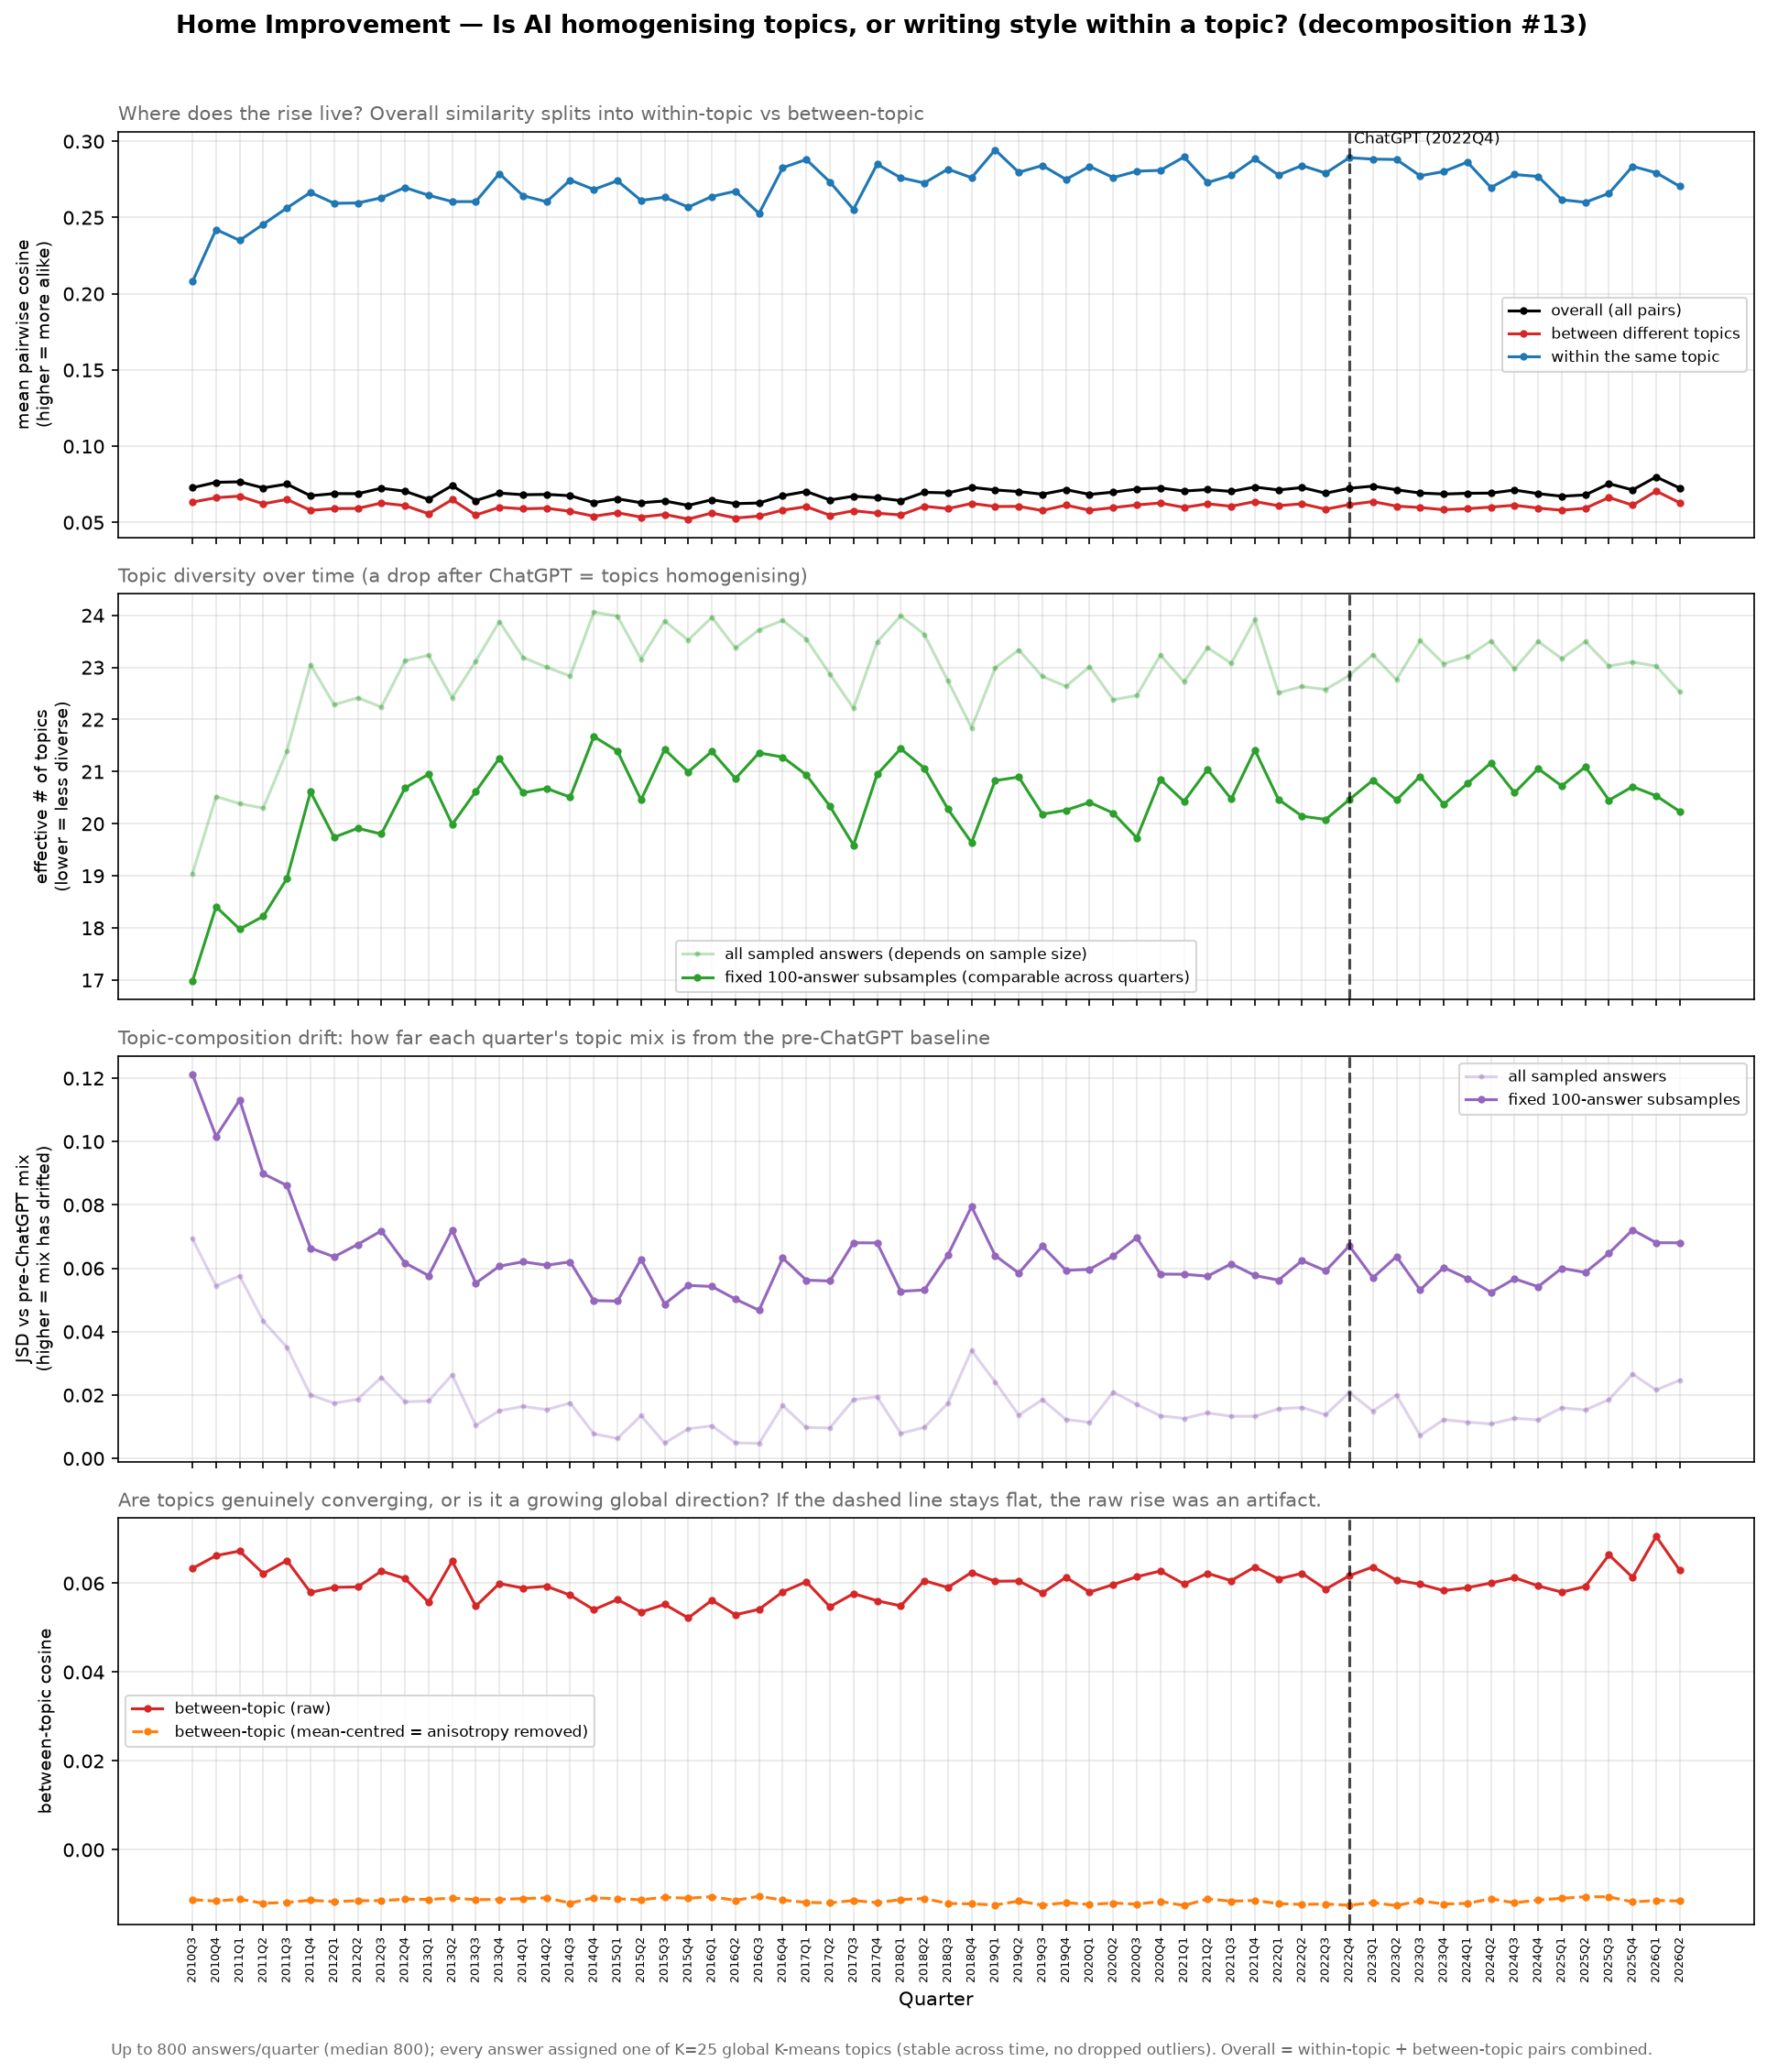

Data behind this chart, as committed beside it:
quarter, n, n_sample, n_topics, p_within, overall_cosine, within_cosine, between_cosine, mc_overall_cosine, mc_between_cosine, between_centroid_cosine, eff_topics, topic_entropy, comp_jsd, eff_topics_r, comp_jsd_r
2010Q3, 800, 800, 25, 0.06514, 0.07275, 0.2079, 0.06333, -0.001227, -0.01123, 0.199, 19.04, 2.947, 0.06934, 16.98, 0.1213
2010Q4, 800, 800, 25, 0.05732, 0.07631, 0.2422, 0.06623, -0.001219, -0.01156, 0.2026, 20.52, 3.021, 0.05451, 18.41, 0.1016
2011Q1, 800, 800, 25, 0.05593, 0.07663, 0.235, 0.06725, -0.001222, -0.01111, 0.1976, 20.39, 3.015, 0.05759, 17.98, 0.1132
2011Q2, 800, 800, 25, 0.05719, 0.07267, 0.2456, 0.06218, -0.001221, -0.01205, 0.1914, 20.3, 3.011, 0.04332, 18.22, 0.08987
2011Q3, 800, 800, 25, 0.05257, 0.07516, 0.2563, 0.06511, -0.00123, -0.01185, 0.2065, 21.39, 3.063, 0.03511, 18.95, 0.08614
2011Q4, 800, 800, 25, 0.04577, 0.06749, 0.2665, 0.05795, -0.001239, -0.01136, 0.1885, 23.05, 3.138, 0.02003, 20.61, 0.06638
2012Q1, 800, 800, 25, 0.04905, 0.0689, 0.2593, 0.05908, -0.001232, -0.01169, 0.1921, 22.28, 3.104, 0.01744, 19.74, 0.06364
2012Q2, 800, 800, 25, 0.04832, 0.06886, 0.2596, 0.05917, -0.001228, -0.01146, 0.1933, 22.42, 3.11, 0.01868, 19.91, 0.06755
2012Q3, 800, 800, 25, 0.04836, 0.07241, 0.2629, 0.06273, -0.001223, -0.01146, 0.2018, 22.24, 3.102, 0.02557, 19.8, 0.07183
2012Q4, 800, 800, 25, 0.04511, 0.07049, 0.2697, 0.06108, -0.001228, -0.01112, 0.1979, 23.13, 3.141, 0.01787, 20.69, 0.06172
2013Q1, 800, 800, 25, 0.04513, 0.06513, 0.2646, 0.0557, -0.001229, -0.01119, 0.1865, 23.23, 3.146, 0.01815, 20.95, 0.05771
2013Q2, 800, 800, 25, 0.04715, 0.07418, 0.2604, 0.06496, -0.001215, -0.01086, 0.2009, 22.42, 3.11, 0.02641, 19.99, 0.07209
2013Q3, 800, 800, 25, 0.0461, 0.06432, 0.2605, 0.05484, -0.001234, -0.01124, 0.1881, 23.12, 3.141, 0.01046, 20.62, 0.05533
2013Q4, 800, 800, 25, 0.04255, 0.06926, 0.2788, 0.05994, -0.001238, -0.01117, 0.1959, 23.88, 3.173, 0.01504, 21.26, 0.06067
2014Q1, 800, 800, 25, 0.04504, 0.06817, 0.2643, 0.05892, -0.00123, -0.01099, 0.1972, 23.19, 3.144, 0.01643, 20.59, 0.06208
2014Q2, 800, 800, 25, 0.04508, 0.06839, 0.2604, 0.05932, -0.001234, -0.01083, 0.1925, 23, 3.136, 0.01541, 20.68, 0.06098
2014Q3, 800, 800, 25, 0.04702, 0.06753, 0.2746, 0.05732, -0.00123, -0.012, 0.1887, 22.83, 3.128, 0.0175, 20.51, 0.06205
2014Q4, 800, 800, 25, 0.04192, 0.06303, 0.2684, 0.05404, -0.00124, -0.01081, 0.1883, 24.06, 3.181, 0.007772, 21.67, 0.04982
2015Q1, 800, 800, 25, 0.04205, 0.06551, 0.2741, 0.05635, -0.001242, -0.01104, 0.1881, 23.98, 3.177, 0.0063, 21.39, 0.04965
2015Q2, 800, 800, 25, 0.04534, 0.06292, 0.2612, 0.0535, -0.001236, -0.01125, 0.1891, 23.16, 3.142, 0.0135, 20.46, 0.06293
2015Q3, 800, 800, 25, 0.04244, 0.06408, 0.2633, 0.05525, -0.001241, -0.0107, 0.1919, 23.89, 3.174, 0.004852, 21.43, 0.04875
2015Q4, 800, 800, 25, 0.04391, 0.06118, 0.2569, 0.05219, -0.001244, -0.01091, 0.1925, 23.52, 3.158, 0.009339, 21, 0.05461
2016Q1, 800, 800, 25, 0.04201, 0.0649, 0.2638, 0.05618, -0.001243, -0.01056, 0.1976, 23.96, 3.176, 0.01029, 21.39, 0.05428
2016Q2, 800, 800, 25, 0.04401, 0.06234, 0.2673, 0.0529, -0.001243, -0.01139, 0.1866, 23.37, 3.152, 0.004927, 20.87, 0.05029
2016Q3, 800, 800, 25, 0.04328, 0.06273, 0.2527, 0.05414, -0.001241, -0.01046, 0.1933, 23.72, 3.166, 0.004735, 21.36, 0.04678
2016Q4, 800, 800, 25, 0.04229, 0.06756, 0.2827, 0.05806, -0.001236, -0.01133, 0.1944, 23.9, 3.174, 0.01671, 21.28, 0.06325
2017Q1, 800, 800, 25, 0.04365, 0.07029, 0.2881, 0.06035, -0.001238, -0.01185, 0.196, 23.54, 3.159, 0.009757, 20.94, 0.05627
2017Q2, 800, 800, 25, 0.04588, 0.06474, 0.2734, 0.0547, -0.001238, -0.01196, 0.1881, 22.87, 3.13, 0.009619, 20.34, 0.056
2017Q3, 800, 800, 25, 0.04821, 0.0672, 0.2553, 0.05767, -0.001235, -0.01142, 0.2011, 22.22, 3.101, 0.01855, 19.59, 0.06807
2017Q4, 800, 800, 25, 0.04425, 0.0662, 0.285, 0.05607, -0.001227, -0.01192, 0.1868, 23.49, 3.156, 0.01942, 20.95, 0.06802
2018Q1, 800, 800, 25, 0.04235, 0.06428, 0.2761, 0.05491, -0.001237, -0.01121, 0.1854, 23.99, 3.178, 0.007907, 21.44, 0.05274
2018Q2, 800, 800, 25, 0.04328, 0.06975, 0.2727, 0.06057, -0.001235, -0.01096, 0.2019, 23.63, 3.163, 0.009807, 21.07, 0.05316
2018Q3, 800, 800, 25, 0.04631, 0.06936, 0.2818, 0.05904, -0.001226, -0.01209, 0.1909, 22.74, 3.124, 0.01743, 20.28, 0.0642
2018Q4, 800, 800, 25, 0.04953, 0.07303, 0.2761, 0.06244, -0.001215, -0.01217, 0.193, 21.84, 3.084, 0.03407, 19.64, 0.07953
2019Q1, 800, 800, 25, 0.0464, 0.0713, 0.2944, 0.06045, -0.001213, -0.01242, 0.1879, 22.99, 3.135, 0.02413, 20.83, 0.06404
2019Q2, 800, 800, 25, 0.04435, 0.07024, 0.2797, 0.06052, -0.001236, -0.01156, 0.2036, 23.34, 3.15, 0.01366, 20.9, 0.0585
2019Q3, 800, 800, 25, 0.04728, 0.06851, 0.2842, 0.0578, -0.001229, -0.01245, 0.1909, 22.83, 3.128, 0.01855, 20.18, 0.06702
2019Q4, 800, 800, 25, 0.04766, 0.07152, 0.275, 0.06133, -0.001229, -0.01191, 0.2009, 22.64, 3.12, 0.0123, 20.26, 0.05936
2020Q1, 800, 800, 25, 0.04596, 0.06837, 0.2836, 0.05801, -0.001235, -0.01232, 0.1958, 23.01, 3.136, 0.01138, 20.41, 0.05968
2020Q2, 800, 800, 25, 0.04691, 0.06986, 0.2762, 0.0597, -0.001233, -0.01199, 0.1927, 22.38, 3.108, 0.02098, 20.2, 0.06391
2020Q3, 800, 800, 25, 0.04764, 0.0719, 0.2804, 0.06147, -0.001233, -0.01225, 0.1953, 22.46, 3.112, 0.01702, 19.73, 0.06969
2020Q4, 800, 800, 25, 0.04524, 0.07263, 0.281, 0.06276, -0.001231, -0.01162, 0.199, 23.24, 3.146, 0.01346, 20.85, 0.05819
2021Q1, 800, 800, 25, 0.04664, 0.07057, 0.2897, 0.05984, -0.001232, -0.01255, 0.1895, 22.72, 3.123, 0.01262, 20.43, 0.05813
2021Q2, 800, 800, 25, 0.04431, 0.07157, 0.273, 0.06224, -0.001233, -0.01108, 0.1998, 23.38, 3.152, 0.01439, 21.04, 0.05753
2021Q3, 800, 800, 25, 0.04493, 0.07034, 0.2777, 0.06058, -0.001239, -0.01157, 0.2016, 23.08, 3.139, 0.01331, 20.47, 0.06142
2021Q4, 800, 800, 25, 0.04236, 0.0732, 0.2885, 0.06368, -0.001234, -0.01142, 0.206, 23.92, 3.175, 0.01332, 21.42, 0.05775
2022Q1, 800, 800, 25, 0.04768, 0.0713, 0.2779, 0.06096, -0.001235, -0.01213, 0.1985, 22.51, 3.114, 0.01564, 20.47, 0.05626
2022Q2, 800, 800, 25, 0.04795, 0.07288, 0.2841, 0.06224, -0.001227, -0.0123, 0.1963, 22.63, 3.119, 0.01609, 20.15, 0.06244
2022Q3, 800, 800, 25, 0.04764, 0.06917, 0.2792, 0.05866, -0.001231, -0.0122, 0.1882, 22.58, 3.117, 0.01379, 20.08, 0.05921
2022Q4, 800, 800, 25, 0.04699, 0.07239, 0.2893, 0.0617, -0.001227, -0.01249, 0.2041, 22.85, 3.129, 0.02084, 20.46, 0.06711
2023Q1, 800, 800, 25, 0.04508, 0.07381, 0.2883, 0.06369, -0.001229, -0.0119, 0.2001, 23.24, 3.146, 0.01494, 20.84, 0.05701
2023Q2, 800, 800, 25, 0.04717, 0.07141, 0.2881, 0.06068, -0.001236, -0.01257, 0.1999, 22.76, 3.125, 0.01995, 20.46, 0.06372
2023Q3, 800, 800, 25, 0.04375, 0.06931, 0.2774, 0.05979, -0.00124, -0.01147, 0.2004, 23.51, 3.158, 0.00724, 20.91, 0.05318
2023Q4, 800, 800, 25, 0.04629, 0.06861, 0.2802, 0.05834, -0.001241, -0.01222, 0.2024, 23.07, 3.139, 0.01226, 20.37, 0.06025
2024Q1, 800, 800, 25, 0.04448, 0.06912, 0.2864, 0.05901, -0.001241, -0.01207, 0.1922, 23.21, 3.145, 0.01147, 20.77, 0.05681
2024Q2, 800, 800, 25, 0.04371, 0.06922, 0.2697, 0.06006, -0.001234, -0.01103, 0.199, 23.51, 3.157, 0.01091, 21.17, 0.05242
2024Q3, 800, 800, 25, 0.04601, 0.07125, 0.2783, 0.06127, -0.001239, -0.01195, 0.2088, 22.97, 3.134, 0.01266, 20.59, 0.05671
2024Q4, 800, 800, 25, 0.04352, 0.06887, 0.2769, 0.0594, -0.001238, -0.01131, 0.1912, 23.5, 3.157, 0.01216, 21.06, 0.0542
2025Q1, 800, 800, 25, 0.04506, 0.06718, 0.2617, 0.05801, -0.001228, -0.01092, 0.2, 23.17, 3.143, 0.016, 20.73, 0.06002
2025Q2, 800, 800, 25, 0.04361, 0.06804, 0.26, 0.05929, -0.001239, -0.01058, 0.2076, 23.49, 3.157, 0.01529, 21.09, 0.0587
... 4 more rows
